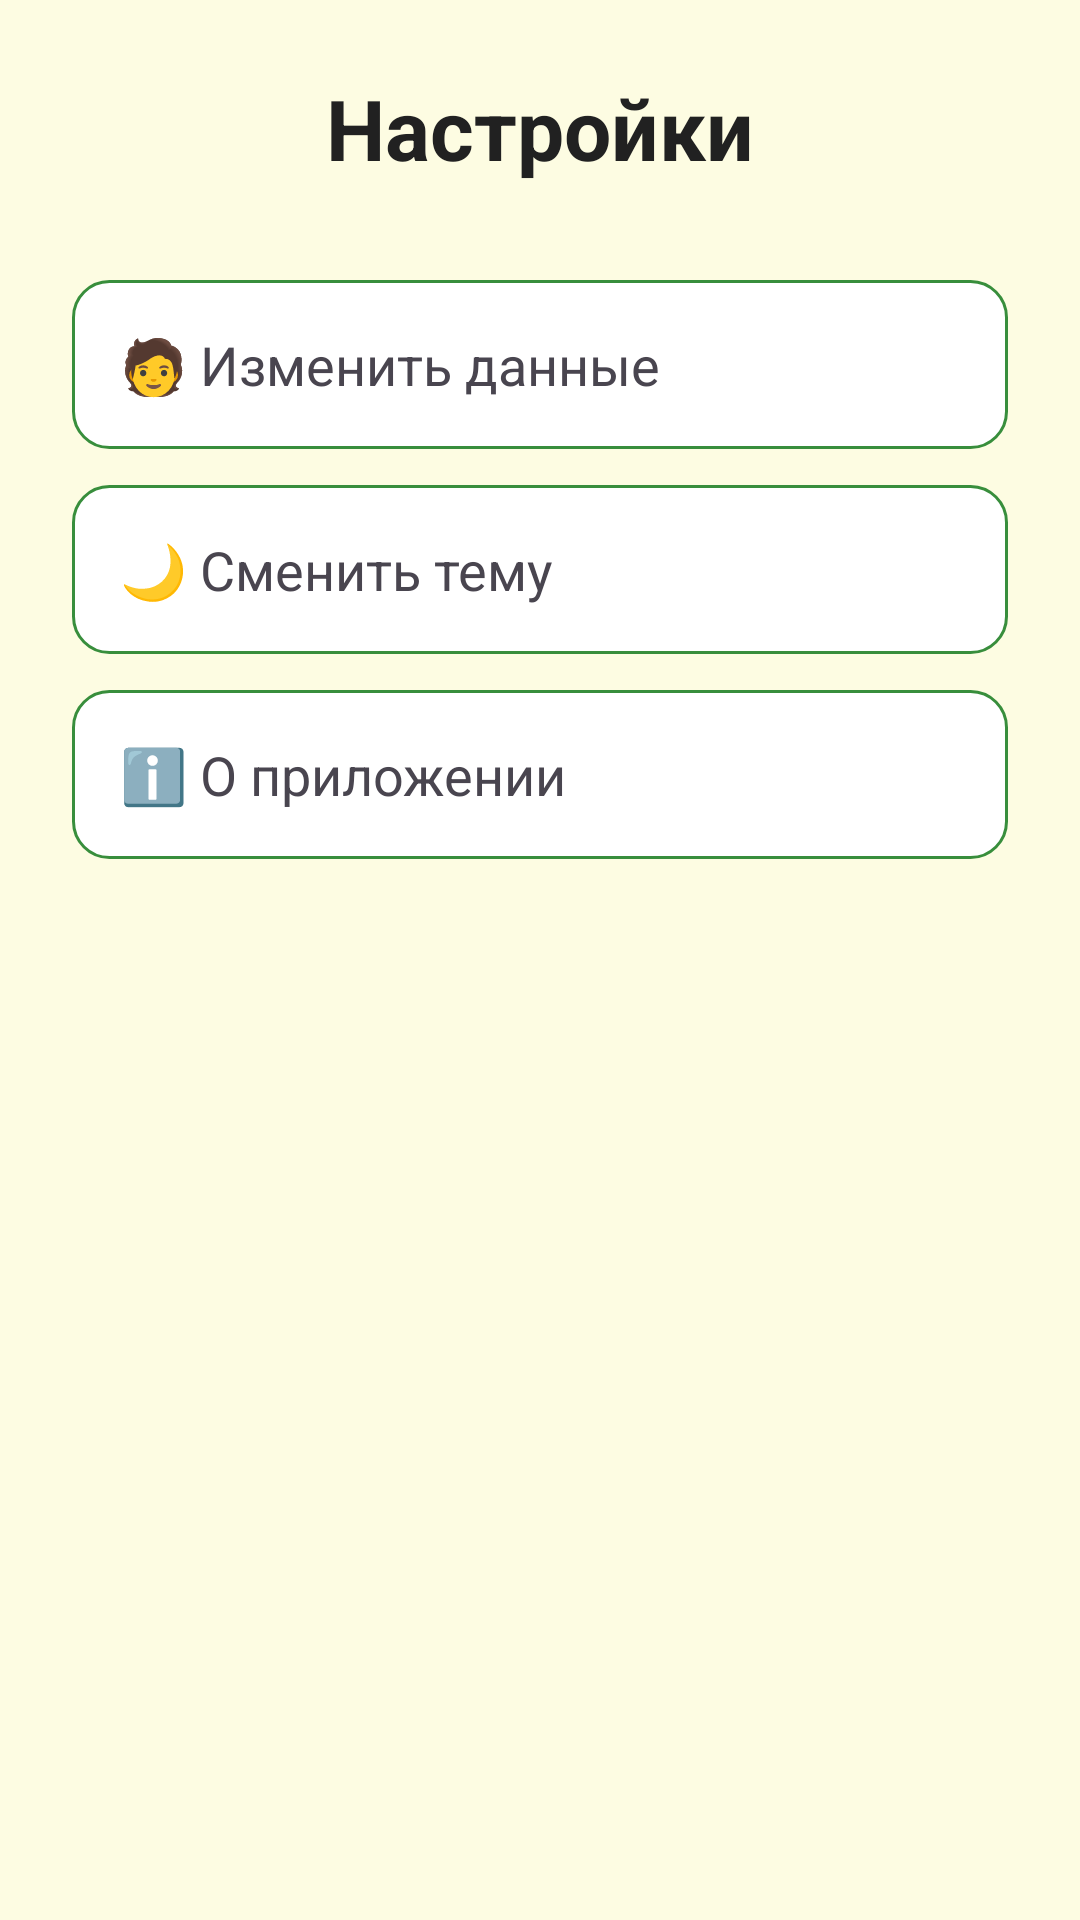

Android layout source for this screen:
<!-- AndroidManifest.xml: application theme Theme.HealthyFoodAI -->
<!-- res/layout/activity_settings.xml -->
<?xml version="1.0" encoding="utf-8"?>
<LinearLayout
    xmlns:android="http://schemas.android.com/apk/res/android"
    android:layout_width="match_parent"
    android:layout_height="match_parent"
    android:orientation="vertical"
    android:padding="24dp"
    android:background="#FDFCE2">

    
    <TextView
        android:id="@+id/settingsTitle"
        android:layout_width="match_parent"
        android:layout_height="wrap_content"
        android:text="Настройки"
        android:textSize="28sp"
        android:textStyle="bold"
        android:textColor="#212121"
        android:gravity="center"
        android:layout_marginBottom="32dp"/>

    
    <TextView
        android:id="@+id/editProfile"
        android:layout_width="match_parent"
        android:layout_height="wrap_content"
        android:text="🧑 Изменить данные"
        android:textSize="18sp"
        android:padding="16dp"
        android:background="@drawable/setting_item_bg"
        android:layout_marginBottom="12dp"
        android:clickable="true"
        android:focusable="true" />

    
    <TextView
        android:id="@+id/changeTheme"
        android:layout_width="match_parent"
        android:layout_height="wrap_content"
        android:text="🌙 Сменить тему"
        android:textSize="18sp"
        android:padding="16dp"
        android:background="@drawable/setting_item_bg"
        android:layout_marginBottom="12dp"
        android:clickable="true"
        android:focusable="true" />

    
    <TextView
        android:id="@+id/aboutApp"
        android:layout_width="match_parent"
        android:layout_height="wrap_content"
        android:text="ℹ️ О приложении"
        android:textSize="18sp"
        android:padding="16dp"
        android:background="@drawable/setting_item_bg"
        android:clickable="true"
        android:focusable="true" />

</LinearLayout>
<!-- resources referenced by this layout -->
<resources>
  <!-- drawable setting_item_bg (drawable) -->
  <?xml version="1.0" encoding="utf-8"?>
  <selector xmlns:android="http://schemas.android.com/apk/res/android">
      <item android:drawable="@color/gray" android:state_pressed="true"/>
      <item>
          <shape android:shape="rectangle">
              <solid android:color="@android:color/white"/>
              <corners android:radius="12dp"/>
              <stroke android:width="1dp" android:color="@color/green_700"/>
          </shape>
      </item>
  </selector>
  <style name="Theme.HealthyFoodAI" parent="Base.Theme.HealthyFoodAI" />
  <color name="gray">#E0E0E0</color>
  <color name="green_700">#388E3C</color>
  <style name="Base.Theme.HealthyFoodAI" parent="Theme.Material3.DayNight.NoActionBar">
          
          
      </style>
</resources>
